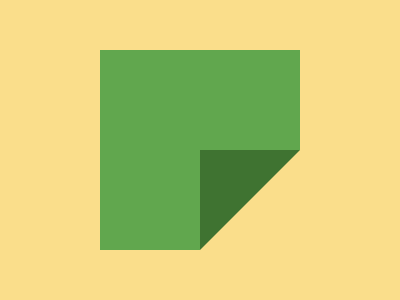

Here is a drawing made with CSS. Write the source that renders it.

<div></div>
<p></p>
<style>
  body {
    margin: 0;
    background-color: #fade8b;
  }
  div {
    width: 100px;
    height: 100px;
    position: absolute;
    bottom: 50px;
    right: 100px;
    border: 0 solid #61a74e;
    border-left-width: 100px;
    border-top-width: 100px;
  }
  p {
    width: 100px;
    height: 100px;
    background-color: #3f7331;
    position: absolute;
    bottom: 34px;
    right: 100px;
    clip-path: polygon(0 0, 0% 100%, 100% 0);
  }
</style>
